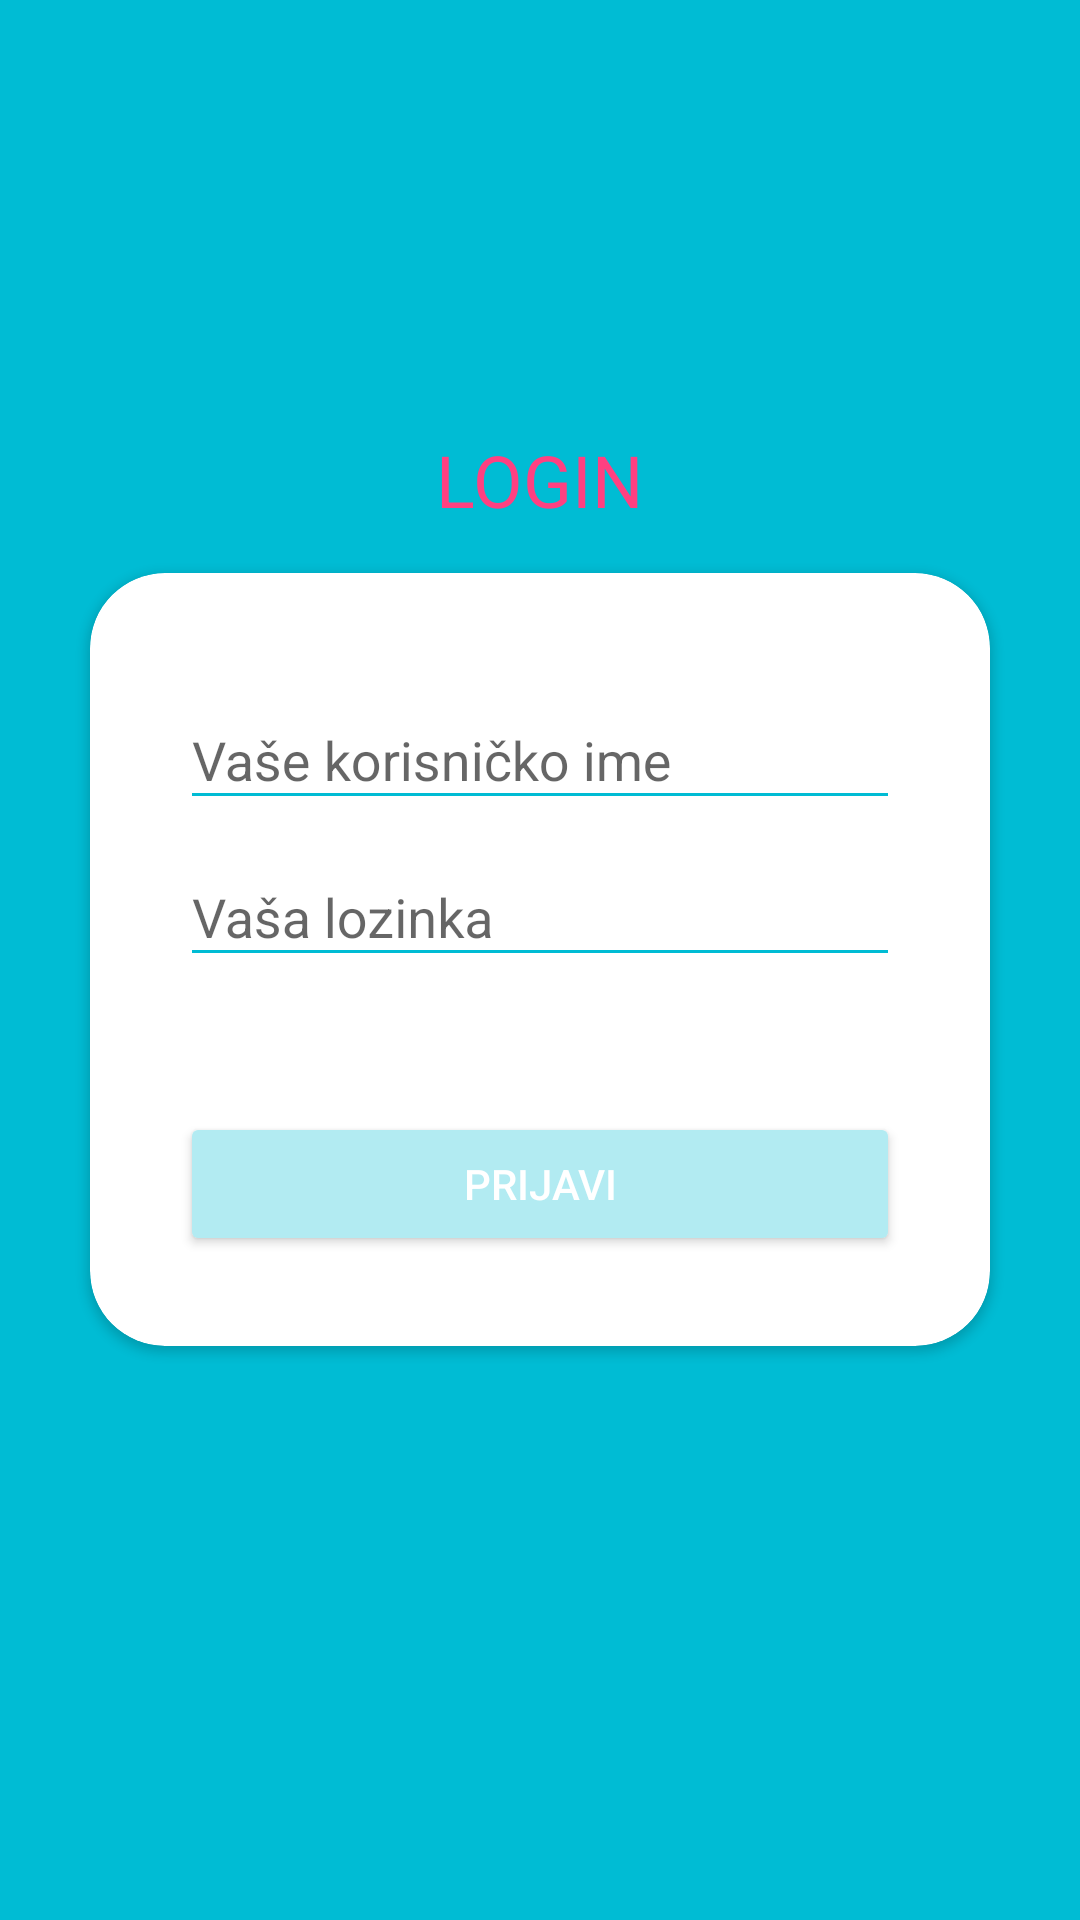

The Android layout XML behind this screen, and the referenced resources:
<!-- AndroidManifest.xml: application theme MaterialTheme -->
<!-- res/layout/activity_login.xml -->
<?xml version="1.0" encoding="utf-8"?>
<RelativeLayout xmlns:android="http://schemas.android.com/apk/res/android"
    xmlns:tools="http://schemas.android.com/tools"
    android:layout_width="match_parent"
    android:layout_height="match_parent"
    android:background="@color/colorPrimary"
    tools:context="hr.fer.ppj.projekt.hzj.core.ui.activities.LoginActivity">

    <TextView
        android:id="@+id/login_title"
        android:layout_width="wrap_content"
        android:layout_height="wrap_content"
        android:layout_marginBottom="15dp"
        android:layout_above="@+id/login_card_view"
        android:textSize="24sp"
        android:textColor="@color/colorAccent"
        android:layout_centerHorizontal="true"
        android:text="LOGIN" />
    <include
        android:id="@+id/login_card_view"
        layout="@layout/login_card_view"/>

</RelativeLayout>
<!-- res/layout/login_card_view.xml (included above) -->
<?xml version="1.0" encoding="utf-8"?>
<android.support.v7.widget.CardView
    xmlns:android="http://schemas.android.com/apk/res/android"
    xmlns:app="http://schemas.android.com/apk/res-auto"
    android:layout_width="wrap_content"
    android:layout_height="wrap_content"
    android:layout_centerInParent="true"
    android:layout_gravity="center"
    app:cardCornerRadius="25dp">

    
    <LinearLayout
        android:layout_width="wrap_content"
        android:layout_height="wrap_content"
        android:padding="30dp"
        android:orientation="vertical">

        <android.support.design.widget.TextInputLayout
            android:layout_width="240dp"
            android:layout_height="wrap_content">
            <android.support.design.widget.TextInputEditText
                android:id="@+id/username"
                android:layout_width="match_parent"
                android:layout_height="wrap_content"
                android:inputType="text"
                android:hint="Vaše korisničko ime"/>
        </android.support.design.widget.TextInputLayout>
        <android.support.design.widget.TextInputLayout
            android:layout_width="240dp"
            android:layout_height="wrap_content">
            <android.support.design.widget.TextInputEditText
                android:id="@+id/password"
                android:layout_width="240dp"
                android:layout_height="wrap_content"
                android:inputType="textPassword"
                android:hint="Vaša lozinka"/>
        </android.support.design.widget.TextInputLayout>

        
        <RelativeLayout
            android:layout_width="match_parent"
            android:layout_height="wrap_content"
            android:layout_marginTop="45dp">

            <android.support.v7.widget.AppCompatButton
                android:id="@+id/login"
                android:layout_width="match_parent"
                android:layout_height="wrap_content"
                android:textColor="@android:color/white"
                android:text="Prijavi"/>
        </RelativeLayout>
    </LinearLayout>

</android.support.v7.widget.CardView>
<!-- resources referenced by this layout -->
<resources>
  <color name="colorAccent">#FF4081</color>
  <color name="colorPrimary">#00BCD4</color>
  <style name="MaterialTheme" parent="ParentMaterialTheme">
  
      </style>
  <style name="ParentMaterialTheme" parent="Theme.AppCompat.Light.NoActionBar">
          
          <item name="colorPrimary">@color/colorPrimary</item>
          <item name="colorPrimaryDark">@color/colorPrimaryDark</item>
          <item name="colorAccent">@color/colorAccent</item>
  
          <item name="android:colorBackground">@color/colorBackground</item>
  
          <item name="colorControlHighlight">@color/colorAccent</item>
          <item name="colorButtonNormal">@color/colorButtonNormal</item>
  
          <item name="colorControlNormal">@color/colorPrimary</item>
      </style>
  <color name="colorPrimaryDark">#0097A7</color>
  <color name="colorBackground">#E5E5E5</color>
  <color name="colorButtonNormal">#B2EBF2</color>
</resources>
